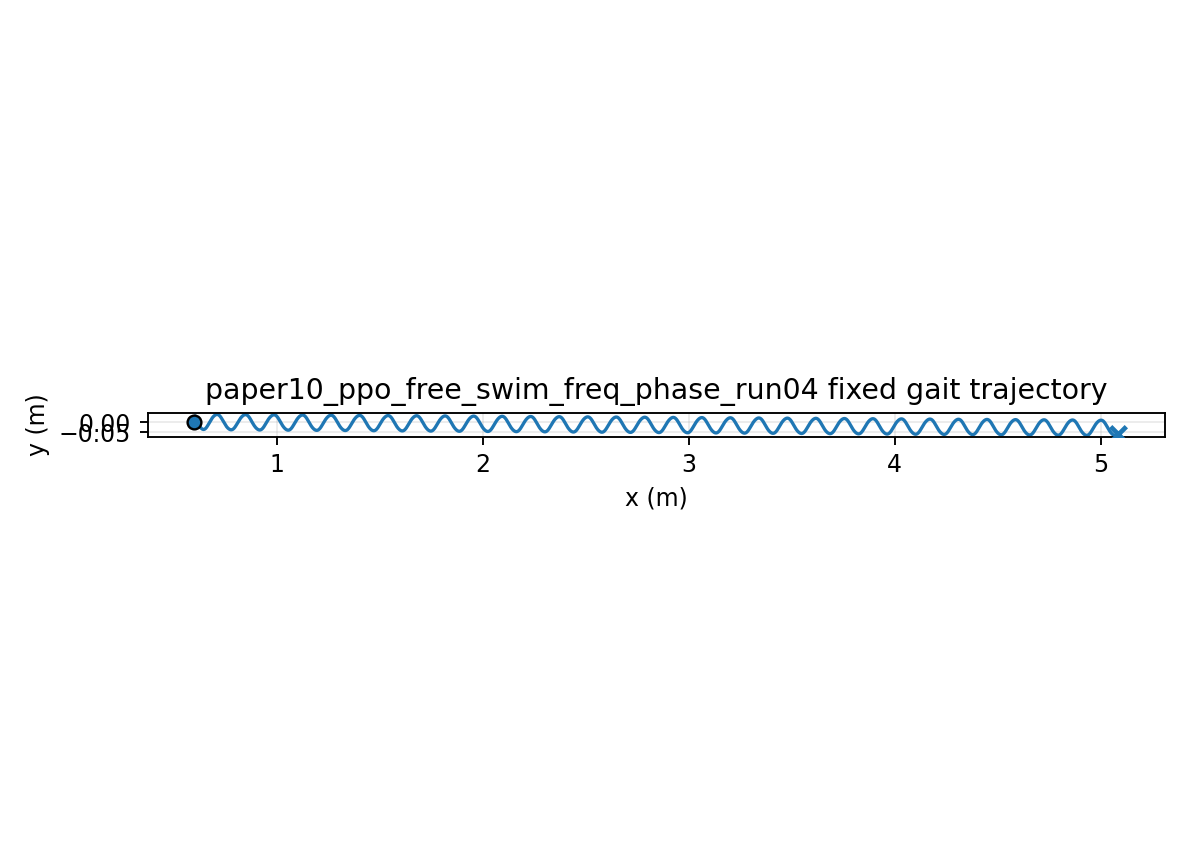

The table this chart was drawn from, first rows:
time, x, y, yaw
1.000000000000000021e-03, 5.999999999007816776e-01, -4.265285899307524886e-06, 4.625683776794637059e-05
2.000000000000000042e-03, 5.999999980031854863e-01, -1.699277811961774631e-05, 1.839598054625744914e-04
3.000000000000000062e-03, 5.999999906706763309e-01, -3.798990254633149988e-05, 4.116806921590810157e-04
4.000000000000000083e-03, 5.999999716683844797e-01, -6.707242731512907952e-05, 7.278866901818934788e-04
5.000000000000000104e-03, 5.999999326404376054e-01, -1.040474293763082869e-04, 1.130945743718114608e-03
6.000000000000000125e-03, 5.999998633408177851e-01, -1.487137368889612787e-04, 1.619131897469781867e-03
7.000000000000000146e-03, 5.999997518621360548e-01, -2.008623795099473419e-04, 2.190630635992551426e-03
8.000000000000000167e-03, 5.999995848703041368e-01, -2.602770464363302061e-04, 2.843544205083128797e-03
9.000000000000001055e-03, 5.999993478342759978e-01, -3.267345518779829483e-04, 3.575896907310196007e-03
1.000000000000000194e-02, 5.999990252602844798e-01, -4.000053076829157561e-04, 4.385640363983164466e-03
1.100000000000000283e-02, 5.999986009250618535e-01, -4.798538027763754599e-04, 5.270658735114600382e-03
1.200000000000000372e-02, 5.999980581019207504e-01, -5.660390884592580996e-04, 6.228773893281203296e-03
1.300000000000000461e-02, 5.999973797731517067e-01, -6.583152686403526133e-04, 7.257750544313089705e-03
1.400000000000000550e-02, 5.999965488388402379e-01, -7.564319944990405276e-04, 8.355301288725669115e-03
1.500000000000000638e-02, 5.999955483160304137e-01, -8.601349624871024169e-04, 9.519091618724322135e-03
1.600000000000000727e-02, 5.999943615273143349e-01, -9.691664146334599828e-04, 1.074674484567708296e-02
1.700000000000000816e-02, 5.999929722779453467e-01, -1.083265640055286472e-03, 1.203584695321202429e-02
1.800000000000000905e-02, 5.999913650206638582e-01, -1.202169476518688551e-03, 1.338395137132840362e-02
1.900000000000000994e-02, 5.999895250075761854e-01, -1.325612810856524604e-03, 1.478858366711889756e-02
2.000000000000001082e-02, 5.999874384285748263e-01, -1.453329077017173621e-03, 1.624724614788971774e-02
2.100000000000001171e-02, 5.999850925359375697e-01, -1.585050750505190287e-03, 1.775742237264089224e-02
2.200000000000001260e-02, 5.999824757548863907e-01, -1.720509837966288647e-03, 1.931658156803543400e-02
2.300000000000001349e-02, 5.999795777800311924e-01, -1.859438360677589941e-03, 2.092218294514777352e-02
2.400000000000001438e-02, 5.999763896577768874e-01, -2.001568829224364965e-03, 2.257167991640696147e-02
2.500000000000001527e-02, 5.999729038549139748e-01, -2.146634706972072593e-03, 2.426252421717063623e-02
2.600000000000001615e-02, 5.999691143136565152e-01, -2.294370864301287227e-03, 2.599216991433053042e-02
2.700000000000001704e-02, 5.999650164935177443e-01, -2.444514023809518655e-03, 2.775807729686922964e-02
2.800000000000001793e-02, 5.999606074005325862e-01, -2.596803194514940571e-03, 2.955771665097595494e-02
2.900000000000001882e-02, 5.999558856044281407e-01, -2.750980092978527747e-03, 3.138857191711540845e-02
3.000000000000001971e-02, 5.999508512196436438e-01, -2.906789552206023863e-03, 3.324814422864590807e-02
3.100000000000002059e-02, 5.999455058585031475e-01, -3.063979916978432083e-03, 3.513395533430408585e-02
3.200000000000002148e-02, 5.999398525981184394e-01, -3.222303422298122833e-03, 3.704355088428614579e-02
3.300000000000002237e-02, 5.999338959799548343e-01, -3.381516553042696049e-03, 3.897450359083542981e-02
3.400000000000002326e-02, 5.999276419630406032e-01, -3.541380389115222904e-03, 4.092441626305406283e-02
3.500000000000002415e-02, 5.999210978677206318e-01, -3.701660933280670474e-03, 4.289092471205502993e-02
3.600000000000002504e-02, 5.999142723122220522e-01, -3.862129421083992931e-03, 4.487170052531657544e-02
3.700000000000002592e-02, 5.999071751417800469e-01, -4.022562612774727153e-03, 4.686445370787933884e-02
3.800000000000002681e-02, 5.998998173511758125e-01, -4.182743067344507626e-03, 4.886693518412313364e-02
3.900000000000002770e-02, 5.998922110015760811e-01, -4.342459397414621947e-03, 5.087693916910512870e-02
4.000000000000002859e-02, 5.998843691325475014e-01, -4.501506504541397113e-03, 5.289230541180659634e-02
4.100000000000002948e-02, 5.998763056700989749e-01, -4.659685794905388256e-03, 5.491092130578595354e-02
4.200000000000003036e-02, 5.998680353315842817e-01, -4.816805375722377214e-03, 5.693072386734025769e-02
4.300000000000003125e-02, 5.998595735282800101e-01, -4.972680232286419422e-03, 5.894970158167628371e-02
4.400000000000003214e-02, 5.998509362664250499e-01, -5.127132385707611206e-03, 6.096589611780486168e-02
4.500000000000003303e-02, 5.998421400474731602e-01, -5.279991031471864549e-03, 6.297740391307872498e-02
4.600000000000003392e-02, 5.998332017682653783e-01, -5.431092659004266299e-03, 6.498237762849609633e-02
4.700000000000003481e-02, 5.998241386217806337e-01, -5.580281152470445427e-03, 6.697902747609091323e-02
4.800000000000003569e-02, 5.998149680071476197e-01, -5.727407887157198729e-03, 6.896562239062183075e-02
4.900000000000003658e-02, 5.998057075386860060e-01, -5.872331998631741268e-03, 7.094049051298198516e-02
5.000000000000003747e-02, 5.997963748506938142e-01, -6.014920274268753531e-03, 7.290202035617707188e-02
5.100000000000003836e-02, 5.997869874713628313e-01, -6.155047129319413113e-03, 7.484866227641324976e-02
5.200000000000003925e-02, 5.997775626781403080e-01, -6.292594496326353593e-03, 7.677892920104423258e-02
5.300000000000004013e-02, 5.997681174427216266e-01, -6.427451850869014827e-03, 7.869139722903308043e-02
5.400000000000004102e-02, 5.997586683599493984e-01, -6.559516193426928599e-03, 8.058470610654516753e-02
5.500000000000004191e-02, 5.997492315775130312e-01, -6.688692019027164815e-03, 8.245755958141147424e-02
5.600000000000004280e-02, 5.997398227238064372e-01, -6.814891265599087866e-03, 8.430872565747955794e-02
5.700000000000004369e-02, 5.997304568248601475e-01, -6.938032899071522319e-03, 8.613703748394903326e-02
5.800000000000004458e-02, 5.997211480530334482e-01, -7.058042422645849356e-03, 8.794139453181544497e-02
5.900000000000004546e-02, 5.997119099861314417e-01, -7.174851513815416748e-03, 8.972076315045325601e-02
6.000000000000004635e-02, 5.997027559464279678e-01, -7.288398004059670754e-03, 9.147417683376699027e-02
... 29,940 more rows
